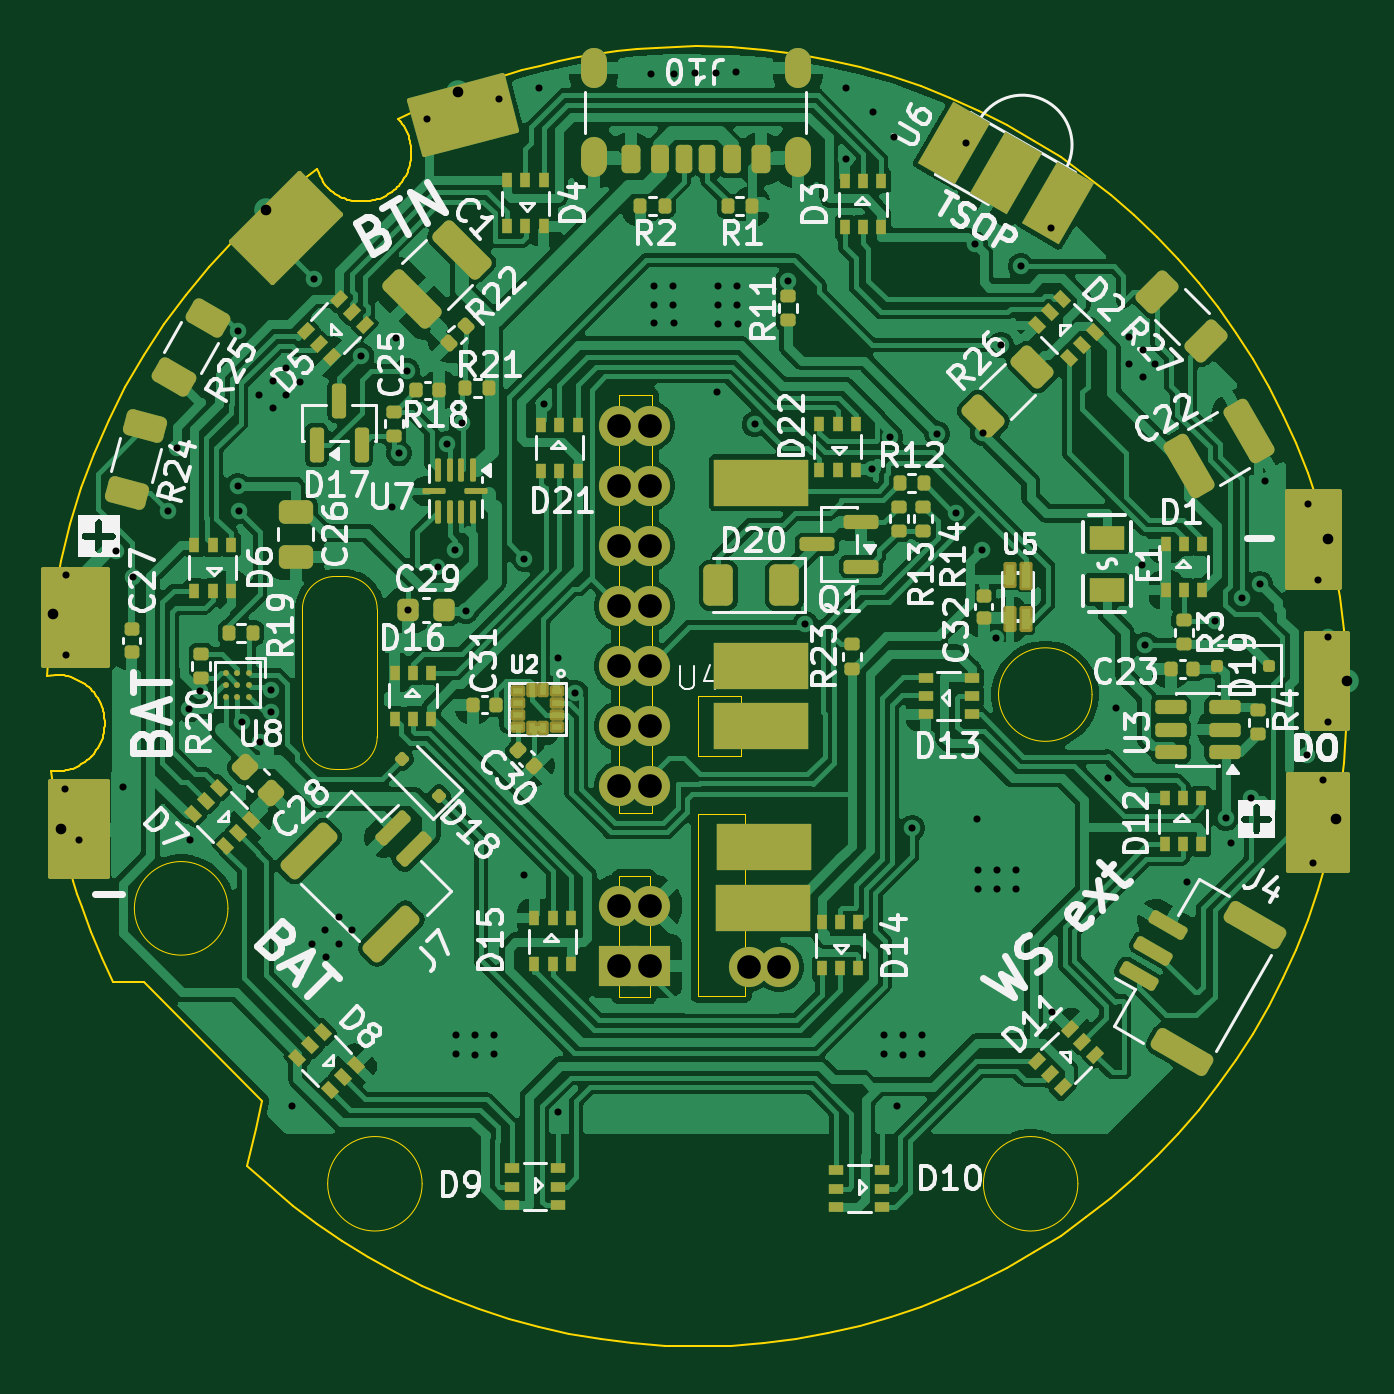
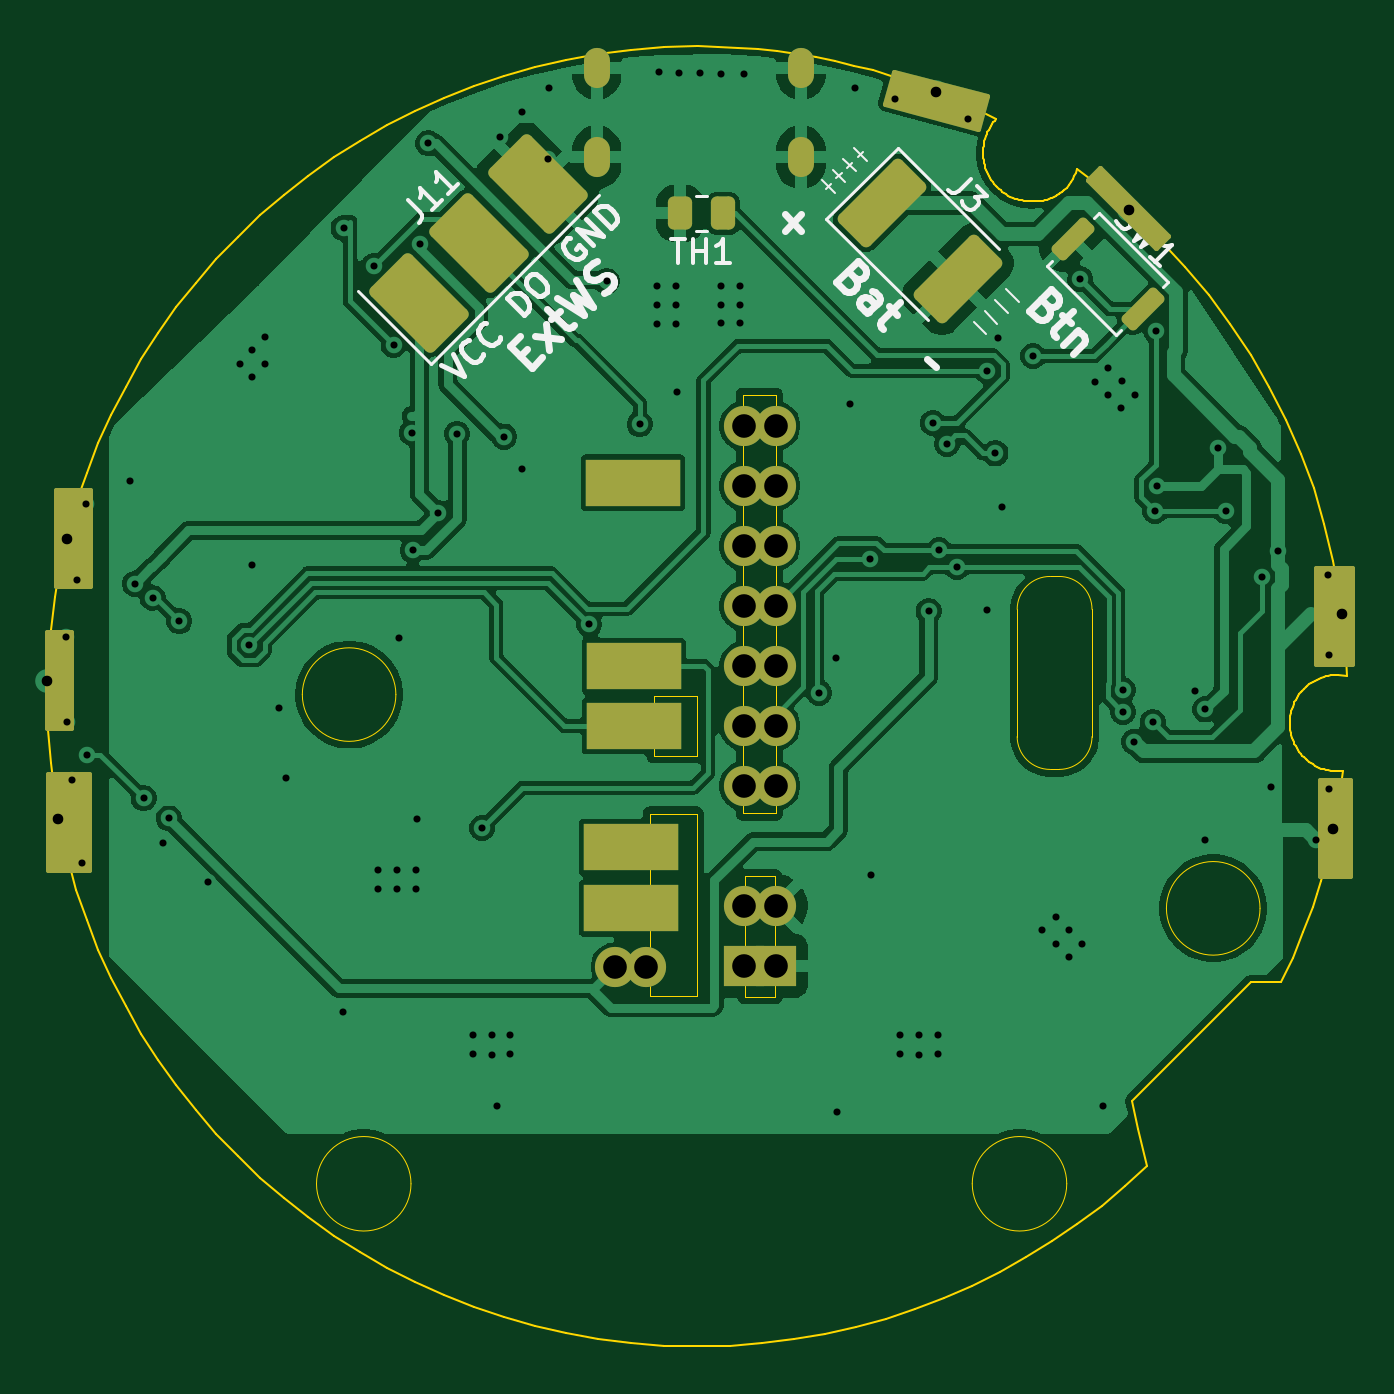
Circuit board: 11 layer files. Board 55.0 x 55.0 mm.
- bottom_copper: beelight-piggy-base-CuBottom.gbr (121943 bytes)
- top_copper: beelight-piggy-base-CuTop.gbr (249257 bytes)
- outline: beelight-piggy-base-EdgeCuts.gbr (8862 bytes)
- bottom_mask: beelight-piggy-base-MaskBottom.gbr (4562 bytes)
- top_mask: beelight-piggy-base-MaskTop.gbr (16034 bytes)
- drill: beelight-piggy-base-NPTH.drl (260 bytes)
- drill: beelight-piggy-base-PTH.drl (3717 bytes)
- paste: beelight-piggy-base-PasteBottom.gbr (1745 bytes)
- paste: beelight-piggy-base-PasteTop.gbr (13781 bytes)
- bottom_silk: beelight-piggy-base-SilkBottom.gbr (19276 bytes)
- top_silk: beelight-piggy-base-SilkTop.gbr (133059 bytes)

=== bottom_copper: beelight-piggy-base-CuBottom.gbr (121943 bytes, source omitted) ===
=== top_copper: beelight-piggy-base-CuTop.gbr (249257 bytes, source omitted) ===
=== outline: beelight-piggy-base-EdgeCuts.gbr (8862 bytes, source omitted) ===
=== bottom_mask: beelight-piggy-base-MaskBottom.gbr ===
%TF.GenerationSoftware,KiCad,Pcbnew,10.0.1*%
%TF.CreationDate,2026-06-22T12:15:34+02:00*%
%TF.ProjectId,beelight-piggy-base,6265656c-6967-4687-942d-70696767792d,rev?*%
%TF.SameCoordinates,Original*%
%TF.FileFunction,Soldermask,Bot*%
%TF.FilePolarity,Negative*%
%FSLAX46Y46*%
G04 Gerber Fmt 4.6, Leading zero omitted, Abs format (unit mm)*
G04 Created by KiCad (PCBNEW 10.0.1) date 2026-06-22 12:15:34*
%MOMM*%
%LPD*%
G01*
G04 APERTURE LIST*
G04 Aperture macros list*
%AMRoundRect*
0 Rectangle with rounded corners*
0 $1 Rounding radius*
0 $2 $3 $4 $5 $6 $7 $8 $9 X,Y pos of 4 corners*
0 Add a 4 corners polygon primitive as box body*
4,1,4,$2,$3,$4,$5,$6,$7,$8,$9,$2,$3,0*
0 Add four circle primitives for the rounded corners*
1,1,$1+$1,$2,$3*
1,1,$1+$1,$4,$5*
1,1,$1+$1,$6,$7*
1,1,$1+$1,$8,$9*
0 Add four rect primitives between the rounded corners*
20,1,$1+$1,$2,$3,$4,$5,0*
20,1,$1+$1,$4,$5,$6,$7,0*
20,1,$1+$1,$6,$7,$8,$9,0*
20,1,$1+$1,$8,$9,$2,$3,0*%
G04 Aperture macros list end*
%ADD10C,0.200000*%
%ADD11C,0.199761*%
%ADD12C,1.700000*%
%ADD13R,4.000000X2.000000*%
%ADD14R,1.700000X1.700000*%
%ADD15O,1.100000X1.700000*%
%ADD16RoundRect,0.250000X-0.671751X1.626346X-1.626346X0.671751X0.671751X-1.626346X1.626346X-0.671751X0*%
%ADD17RoundRect,0.250000X1.856155X0.477297X0.477297X1.856155X-1.856155X-0.477297X-0.477297X-1.856155X0*%
%ADD18RoundRect,0.250000X-0.262500X-0.450000X0.262500X-0.450000X0.262500X0.450000X-0.262500X0.450000X0*%
%ADD19RoundRect,0.200000X-0.424264X0.707107X-0.707107X0.424264X0.424264X-0.707107X0.707107X-0.424264X0*%
G04 APERTURE END LIST*
D10*
X127505416Y-89932500D02*
X129015418Y-89932500D01*
X129015418Y-93992500D01*
X127505416Y-93992500D01*
X127505416Y-89932500D01*
G36*
X127505416Y-89932500D02*
G01*
X129015418Y-89932500D01*
X129015418Y-93992500D01*
X127505416Y-93992500D01*
X127505416Y-89932500D01*
G37*
X127595416Y-98902500D02*
X128870417Y-98902500D01*
X128870417Y-102962500D01*
X127595416Y-102962500D01*
X127595416Y-98902500D01*
G36*
X127595416Y-98902500D02*
G01*
X128870417Y-98902500D01*
X128870417Y-102962500D01*
X127595416Y-102962500D01*
X127595416Y-98902500D01*
G37*
X138655418Y-73492498D02*
X135784565Y-76363349D01*
X135294565Y-75873351D01*
X138165418Y-73002500D01*
X138655418Y-73492498D01*
G36*
X138655418Y-73492498D02*
G01*
X135784565Y-76363349D01*
X135294565Y-75873351D01*
X138165418Y-73002500D01*
X138655418Y-73492498D01*
G37*
D11*
X147256094Y-70278882D02*
X143339126Y-71328431D01*
X142971401Y-69956076D01*
X146888372Y-68906528D01*
X147256094Y-70278882D01*
G36*
X147256094Y-70278882D02*
G01*
X143339126Y-71328431D01*
X142971401Y-69956076D01*
X146888372Y-68906528D01*
X147256094Y-70278882D01*
G37*
D10*
X180907918Y-86622500D02*
X182375418Y-86622500D01*
X182375418Y-90682500D01*
X180907918Y-90682500D01*
X180907918Y-86622500D01*
G36*
X180907918Y-86622500D02*
G01*
X182375418Y-86622500D01*
X182375418Y-90682500D01*
X180907918Y-90682500D01*
X180907918Y-86622500D01*
G37*
X180957918Y-98632500D02*
X182695417Y-98632500D01*
X182695417Y-102692500D01*
X180957918Y-102692500D01*
X180957918Y-98632500D01*
G36*
X180957918Y-98632500D02*
G01*
X182695417Y-98632500D01*
X182695417Y-102692500D01*
X180957918Y-102692500D01*
X180957918Y-98632500D01*
G37*
X181707918Y-92627500D02*
X182745416Y-92627500D01*
X182745416Y-96687500D01*
X181707918Y-96687500D01*
X181707918Y-92627500D01*
G36*
X181707918Y-92627500D02*
G01*
X182745416Y-92627500D01*
X182745416Y-96687500D01*
X181707918Y-96687500D01*
X181707918Y-92627500D01*
G37*
D12*
%TO.C,U4*%
X157392282Y-106825181D03*
X158682282Y-106825181D03*
D13*
X158022282Y-104335181D03*
X158032282Y-101755181D03*
X157912282Y-96615181D03*
X157912282Y-94070000D03*
X157932282Y-86315181D03*
D12*
X151900000Y-83910000D03*
X153240000Y-83910000D03*
X151900000Y-86450000D03*
X153240000Y-86450000D03*
X151900000Y-88990000D03*
X153240000Y-88989999D03*
X151900000Y-91530000D03*
X153240000Y-91530000D03*
X151900000Y-94070000D03*
X153240000Y-94070000D03*
X151900000Y-96610000D03*
X153240000Y-96610000D03*
X151900000Y-99150000D03*
X153240000Y-99150000D03*
X151900000Y-104230000D03*
X153240000Y-104230000D03*
D14*
X151900000Y-106770000D03*
X153240000Y-106770000D03*
%TD*%
D15*
%TO.C,J10*%
X159475417Y-72542500D03*
X159475417Y-68742500D03*
X150835417Y-72542500D03*
X150835417Y-68742500D03*
%TD*%
D16*
%TO.C,J3*%
X147404600Y-74480842D03*
X144187264Y-77698178D03*
%TD*%
D17*
%TO.C,J11*%
X166985646Y-78692729D03*
X164475417Y-76182500D03*
X161965188Y-73672271D03*
%TD*%
D18*
%TO.C,TH1*%
X154120417Y-74912500D03*
X155945417Y-74912500D03*
%TD*%
D19*
%TO.C,SW1*%
X139330341Y-75997576D03*
X136360493Y-78967424D03*
%TD*%
M02*

=== top_mask: beelight-piggy-base-MaskTop.gbr (16034 bytes, source omitted) ===
=== drill: beelight-piggy-base-NPTH.drl ===
M48
; DRILL file KiCad 10.0.1 date 2026-06-22T12:15:34
; FORMAT={-:-/ absolute / inch / decimal}
; #@! TF.CreationDate,2026-06-22T12:15:34+02:00
; #@! TF.GenerationSoftware,Kicad,Pcbnew,10.0.1
; #@! TF.FileFunction,NonPlated,1,2,NPTH
FMAT,2
INCH
%
G90
G05
M30

=== drill: beelight-piggy-base-PTH.drl ===
M48
; DRILL file KiCad 10.0.1 date 2026-06-22T12:15:34
; FORMAT={-:-/ absolute / inch / decimal}
; #@! TF.CreationDate,2026-06-22T12:15:34+02:00
; #@! TF.GenerationSoftware,Kicad,Pcbnew,10.0.1
; #@! TF.FileFunction,Plated,1,2,PTH
FMAT,2
INCH
; #@! TA.AperFunction,Plated,PTH,ViaDrill
T1C0.0118
; #@! TA.AperFunction,Plated,PTH,ViaDrill
T2C0.0177
; #@! TA.AperFunction,Plated,PTH,ComponentDrill
T3C0.0236
; #@! TA.AperFunction,Plated,PTH,ComponentDrill
T4C0.0394
; #@! TA.AperFunction,Plated,PTH,CastelletedDrill
T5C0.0394
; #@! TA.AperFunction,Plated,PTH,CastelletedDrill
T6C0.0472
; #@! TA.AperFunction,Plated,PTH,CastelletedDrill
T7C0.0591
%
G90
G05
T1
X5.0581Y-3.908
X5.0585Y-3.6851
X5.0593Y-3.5513
X5.0801Y-3.993
X5.1423Y-3.5127
X5.1542Y-3.9048
X5.1699Y-3.5555
X5.2297Y-3.4458
X5.2435Y-3.3395
X5.2644Y-3.7761
X5.2652Y-3.9942
X5.2821Y-3.7454
X5.3451Y-3.4036
X5.3464Y-3.1449
X5.3479Y-3.4454
X5.3519Y-3.7971
X5.3814Y-3.2519
X5.3825Y-3.8297
X5.4014Y-3.7442
X5.4014Y-3.7796
X5.4034Y-3.2293
X5.404Y-3.2744
X5.426Y-3.2074
X5.426Y-3.2519
X5.4349Y-4.4363
X5.4482Y-3.2296
X5.4691Y-4.1662
X5.4727Y-3.0592
X5.491Y-4.1437
X5.4916Y-4.1888
X5.5136Y-4.1217
X5.5136Y-4.1662
X5.5359Y-4.144
X5.5514Y-3.1871
X5.603Y-3.4383
X5.6097Y-3.1576
X5.614Y-3.3493
X5.6274Y-3.2115
X5.6288Y-3.6107
X5.6604Y-2.7914
X5.6782Y-3.5387
X5.6947Y-3.3332
X5.7081Y-3.5111
X5.7097Y-4.3194
X5.7097Y-4.3509
X5.7183Y-3.2985
X5.7254Y-3.6119
X5.7412Y-4.3194
X5.7412Y-4.3513
X5.7727Y-4.319
X5.7727Y-4.3509
X5.7805Y-2.7588
X5.8215Y-4.0521
X5.823Y-3.5245
X5.8479Y-2.7399
X5.8559Y-3.2669
X5.8786Y-4.4473
X5.8797Y-3.6906
X5.9081Y-3.7485
X6.0333Y-2.7162
X6.0392Y-3.1013
X6.0396Y-3.0698
X6.0396Y-3.1328
X6.0711Y-3.0698
X6.0711Y-3.1013
X6.0715Y-3.1328
X6.0715Y-2.7162
X6.1065Y-2.7151
X6.1416Y-2.7147
X6.1447Y-3.2466
X6.1459Y-3.1021
X6.1463Y-3.0706
X6.1463Y-3.1336
X6.1754Y-2.7139
X6.1778Y-3.0706
X6.1778Y-3.1021
X6.1782Y-3.1336
X6.2069Y-3.3009
X6.262Y-3.0623
X6.2912Y-3.634
X6.3585Y-2.7399
X6.3597Y-2.8591
X6.4028Y-3.3745
X6.4034Y-2.7796
X6.4223Y-4.3194
X6.4223Y-4.3509
X6.4328Y-3.3213
X6.4392Y-2.8214
X6.4443Y-4.4363
X6.4538Y-4.3194
X6.4538Y-4.3513
X6.4695Y-3.9737
X6.4853Y-4.319
X6.4853Y-4.3509
X6.5112Y-3.3166
X6.5422Y-3.4486
X6.559Y-2.8324
X6.5732Y-3.0005
X6.5778Y-3.9588
X6.5797Y-4.0438
X6.5797Y-4.0753
X6.5849Y-3.5107
X6.5867Y-3.3152
X6.6085Y-3.6564
X6.6112Y-4.0438
X6.6112Y-4.0757
X6.6171Y-3.1682
X6.6427Y-4.0434
X6.6427Y-4.0753
X6.6503Y-3.0378
X6.7004Y-2.9738
X6.7018Y-4.2796
X6.7957Y-3.8908
X6.8085Y-3.7741
X6.8308Y-3.2002
X6.8311Y-3.1554
X6.8526Y-3.5359
X6.8534Y-3.1777
X6.8534Y-3.2222
X6.8577Y-3.6686
X6.8734Y-3.1997
X6.927Y-4.0639
X6.9742Y-3.6288
X6.9919Y-3.9572
X7.001Y-3.9985
X7.0187Y-3.5903
X7.0337Y-3.9241
X7.0482Y-3.5666
X7.0569Y-3.395
X7.1278Y-3.8521
X7.1297Y-3.434
X7.1368Y-4.0328
X7.1451Y-3.5603
X7.1534Y-3.8934
X7.1616Y-3.7966
X7.1628Y-3.656
T2
X5.0368Y-3.6178
X5.051Y-3.9753
X5.3919Y-2.9438
X5.7128Y-2.7473
X7.1616Y-3.4918
X7.1758Y-3.9584
X7.1947Y-3.7292
T4
X5.9803Y-4.2035
X6.0331Y-4.2035
T5
X5.9803Y-3.3035
X5.9803Y-3.4035
X5.9803Y-3.5035
X5.9803Y-3.6035
X5.9803Y-3.7035
X5.9803Y-3.8035
X5.9803Y-3.9035
X5.9803Y-4.1035
X6.0331Y-3.3035
X6.0331Y-3.4035
X6.0331Y-3.5035
X6.0331Y-3.6035
X6.0331Y-3.7035
X6.0331Y-3.8035
X6.0331Y-3.9035
X6.0331Y-4.1035
X6.1965Y-4.2057
X6.2473Y-4.2057
T3
G00X5.9384Y-2.7182
M15
G01X5.9384Y-2.6946
M16
G05
G00X5.9384Y-2.8678
M15
G01X5.9384Y-2.8442
M16
G05
G00X6.2786Y-2.7182
M15
G01X6.2786Y-2.6946
M16
G05
G00X6.2786Y-2.8678
M15
G01X6.2786Y-2.8442
M16
G05
T5
G00X6.2572Y-3.3982
M15
G01X6.1784Y-3.3982
M16
G05
T6
G00X6.2525Y-3.7035
M15
G01X6.1816Y-3.7035
M16
G05
G00X6.2568Y-4.1077
M15
G01X6.1859Y-4.1077
M16
G05
G00X6.2572Y-4.0061
M15
G01X6.1863Y-4.0061
M16
G05
T7
G00X6.2465Y-3.8037
M15
G01X6.1875Y-3.8037
M16
G05
M30

=== paste: beelight-piggy-base-PasteBottom.gbr (1745 bytes, source withheld) ===
=== paste: beelight-piggy-base-PasteTop.gbr (13781 bytes, source omitted) ===
=== bottom_silk: beelight-piggy-base-SilkBottom.gbr (19276 bytes, source omitted) ===
=== top_silk: beelight-piggy-base-SilkTop.gbr (133059 bytes, source omitted) ===
